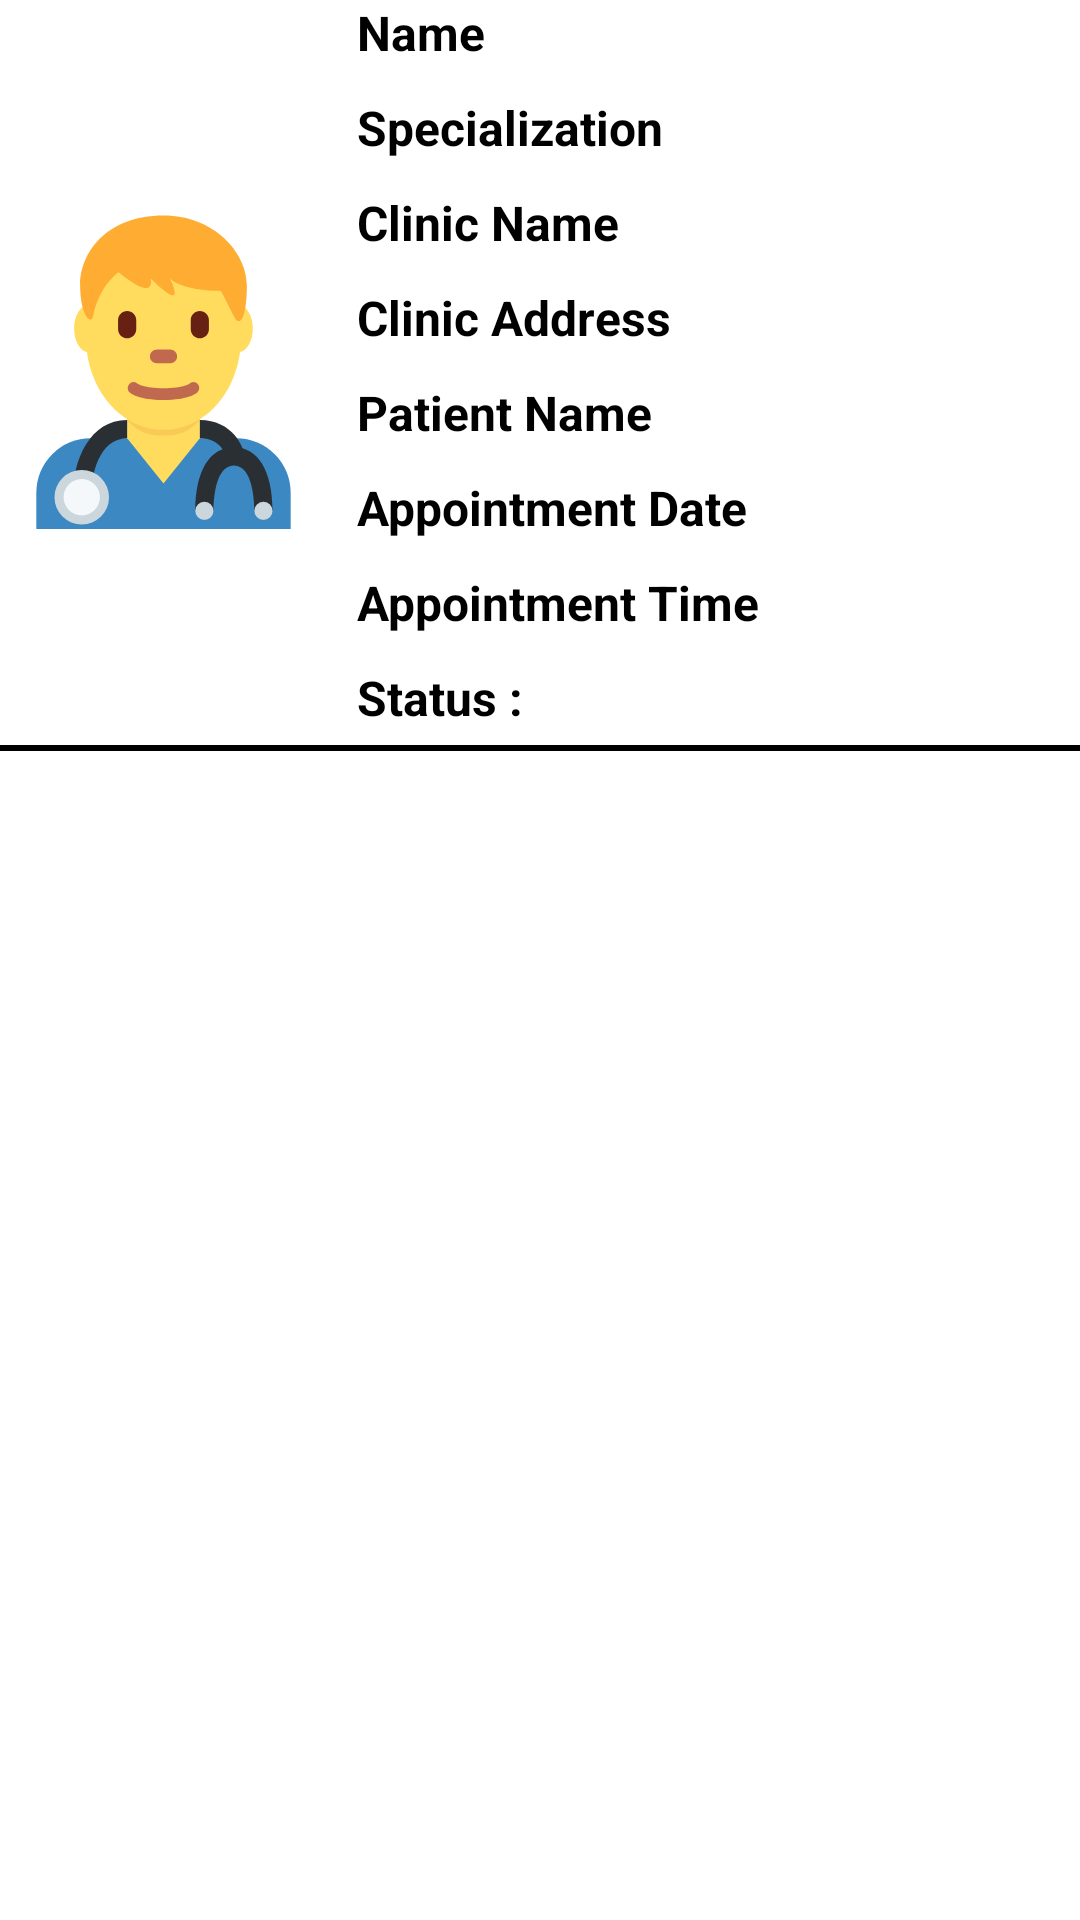

The Android layout XML behind this screen, and the referenced resources:
<!-- AndroidManifest.xml: application theme Theme.DoctorDesk -->
<!-- res/layout/patient_appointments_row.xml -->
<?xml version="1.0" encoding="utf-8"?>
<LinearLayout xmlns:android="http://schemas.android.com/apk/res/android"
    android:layout_width="match_parent"
    android:layout_height="wrap_content"
    android:orientation="vertical"
    android:layout_marginTop="10dp">

    <LinearLayout
        android:id="@+id/llRow"
        android:layout_width="match_parent"
        android:layout_height="wrap_content">

        <ImageView
            android:id="@+id/imageDoctor"
            android:layout_width="109dp"
            android:layout_height="match_parent"
            android:src="@drawable/man_health_worker_svgrepo_com" />

        <LinearLayout
            android:layout_width="wrap_content"
            android:layout_height="wrap_content"
            android:orientation="vertical">

            <TextView
                android:id="@+id/NameOfDoctor"
                android:layout_width="wrap_content"
                android:layout_height="wrap_content"
                android:paddingStart="10dp"
                android:text="Name"
                android:textColor="@color/black"
                android:textSize="16dp"
                android:textStyle="bold" />


            <TextView
                android:id="@+id/Specialization"
                android:layout_width="wrap_content"
                android:layout_height="wrap_content"
                android:layout_marginTop="10dp"
                android:paddingStart="10dp"
                android:text="Specialization"
                android:textSize="16dp"
                android:textColor="@color/black"
                android:textStyle="bold" />

            <TextView
                android:id="@+id/NameOfClinic"
                android:layout_width="wrap_content"
                android:layout_height="wrap_content"
                android:layout_marginTop="10dp"
                android:paddingStart="10dp"
                android:textSize="16dp"
                android:text="Clinic Name"

                android:textColor="@color/black"
                android:textStyle="bold" />

            <TextView
                android:id="@+id/ClinicAddress"
                android:layout_width="wrap_content"
                android:layout_height="wrap_content"
                android:layout_marginTop="10dp"
                android:paddingStart="10dp"
                android:textSize="16dp"
                android:text="Clinic Address"
                android:textColor="@color/black"
                android:textStyle="bold" />

            <TextView
                android:id="@+id/PatientName"
                android:layout_width="wrap_content"
                android:layout_height="wrap_content"
                android:layout_marginTop="10dp"
                android:paddingStart="10dp"
                android:textSize="16dp"
                android:text="Patient Name"
                android:textColor="@color/black"
                android:textStyle="bold" />

            <TextView
                android:id="@+id/appointmentDate"
                android:layout_width="wrap_content"
                android:layout_height="wrap_content"
                android:layout_marginTop="10dp"
                android:paddingStart="10dp"
                android:textSize="16dp"
                android:text="Appointment Date"
                android:textColor="@color/black"
                android:textStyle="bold" />

            <TextView
                android:id="@+id/appointmentTime"
                android:layout_width="wrap_content"
                android:layout_height="wrap_content"
                android:layout_marginTop="10dp"
                android:paddingStart="10dp"
                android:textSize="16dp"
                android:text="Appointment Time"
                android:textColor="@color/black"
                android:textStyle="bold" />

            <LinearLayout
                android:layout_width="wrap_content"
                android:layout_height="wrap_content">
                <TextView

                    android:layout_width="wrap_content"
                    android:layout_height="wrap_content"
                    android:layout_marginTop="10dp"
                    android:paddingStart="10dp"
                    android:textSize="16dp"
                    android:text="Status : "
                    android:textColor="@color/black"
                    android:textStyle="bold" />
                <TextView
                    android:id="@+id/CheckStatus"
                    android:layout_width="wrap_content"
                    android:layout_height="wrap_content"
                    android:layout_marginTop="10dp"
                    android:paddingStart="10dp"
                    android:text="Status"
                    android:textColor="@color/black"
                    android:textSize="16dp"
                    android:textStyle="bold"
                    android:visibility="invisible" />
            </LinearLayout>

        </LinearLayout>
    </LinearLayout>

    <LinearLayout
        android:layout_width="match_parent"
        android:layout_height="2dp"
        android:layout_marginTop="5dp"
        android:background="@color/black"/>


</LinearLayout>
<!-- resources referenced by this layout -->
<resources>
  <color name="black">#FF000000</color>
  <!-- drawable man_health_worker_svgrepo_com: vector/xml drawable (drawable, 3035 chars, omitted) -->
  <style name="Theme.DoctorDesk" parent="Theme.MaterialComponents.DayNight.NoActionBar">
          
          <item name="colorPrimary">@color/purple_500</item>
          <item name="colorPrimaryVariant">@color/purple_700</item>
          <item name="colorOnPrimary">@color/white</item>
          
          <item name="colorSecondary">@color/teal_200</item>
          <item name="colorSecondaryVariant">@color/teal_700</item>
          <item name="colorOnSecondary">@color/black</item>
          
          <item name="android:statusBarColor">?attr/colorPrimaryVariant</item>
          
      </style>
  <color name="purple_500">#166BD5</color>
  <color name="purple_700">#166BD5</color>
  <color name="white">#FFFFFFFF</color>
  <color name="teal_200">#FF03DAC5</color>
  <color name="teal_700">#FF018786</color>
</resources>
